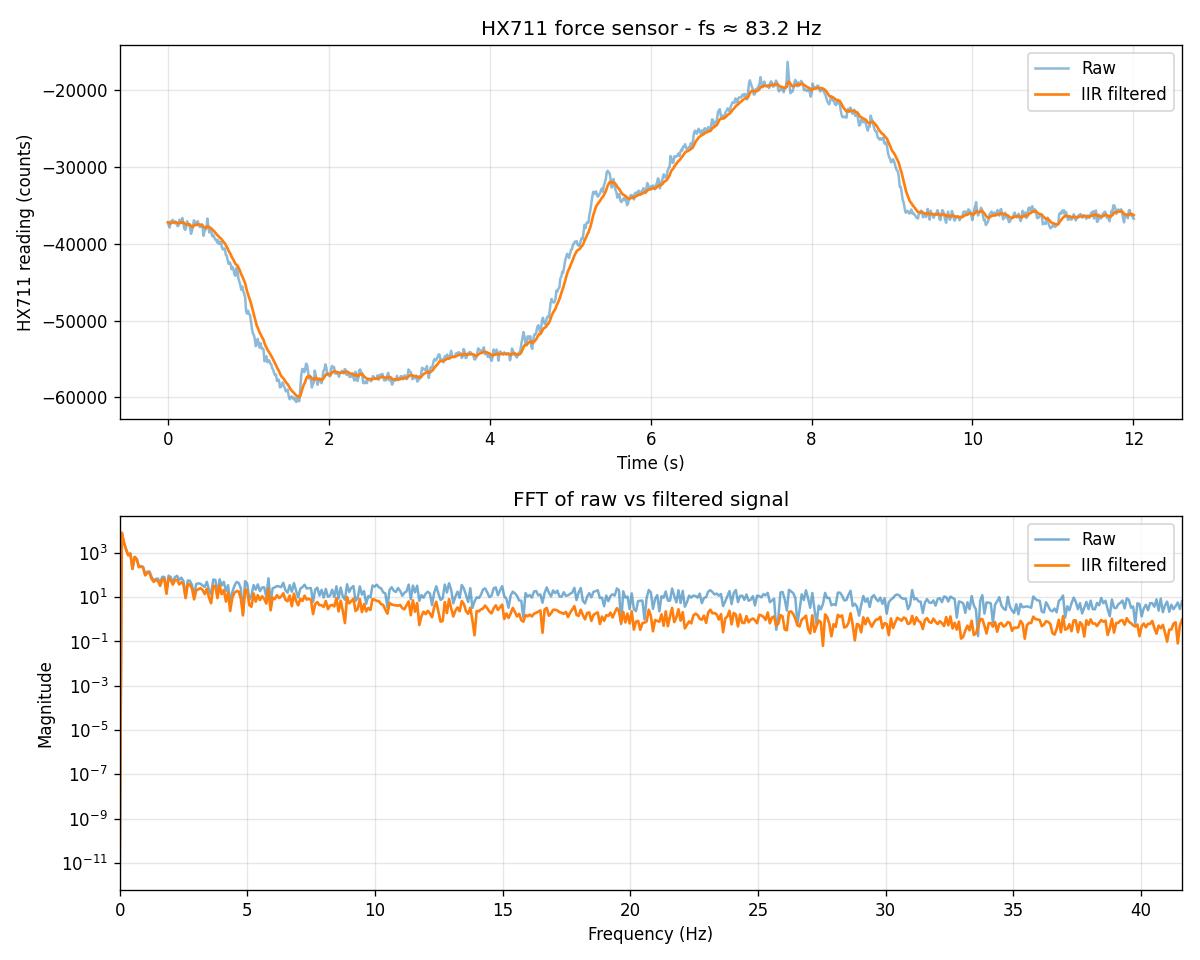

The file beside this chart, header and first rows:
t_ms, raw, filtered
0, -37189, -37189
9, -37611, -37252
21, -37866, -37344
33, -37067, -37303
45, -37035, -37263
57, -36876, -37205
69, -37055, -37182
81, -37314, -37202
93, -37080, -37184
105, -37357, -37210
117, -37665, -37278
129, -37662, -37336
141, -36857, -37264
153, -37300, -37269
165, -37097, -37243
177, -36626, -37151
189, -37330, -37178
201, -37964, -37296
213, -38194, -37430
225, -37886, -37499
237, -37050, -37431
249, -37538, -37447
261, -37404, -37441
273, -37876, -37506
286, -38694, -37684
298, -38307, -37778
310, -37695, -37765
322, -36930, -37640
334, -37126, -37563
346, -37318, -37526
358, -37535, -37528
370, -37045, -37455
382, -37542, -37468
394, -37768, -37513
406, -37793, -37555
418, -37427, -37536
430, -37865, -37585
442, -38946, -37789
454, -38266, -37861
466, -38180, -37909
478, -37760, -37886
490, -36700, -37708
502, -37840, -37728
514, -38520, -37847
526, -38211, -37902
538, -38358, -37970
550, -39021, -38128
562, -38824, -38232
574, -39140, -38368
586, -39434, -38528
598, -39419, -38662
610, -39822, -38836
622, -39506, -38936
634, -39995, -39095
646, -39902, -39216
658, -39717, -39291
670, -40445, -39464
682, -40739, -39656
694, -40630, -39802
706, -40610, -39923
... 940 more rows
